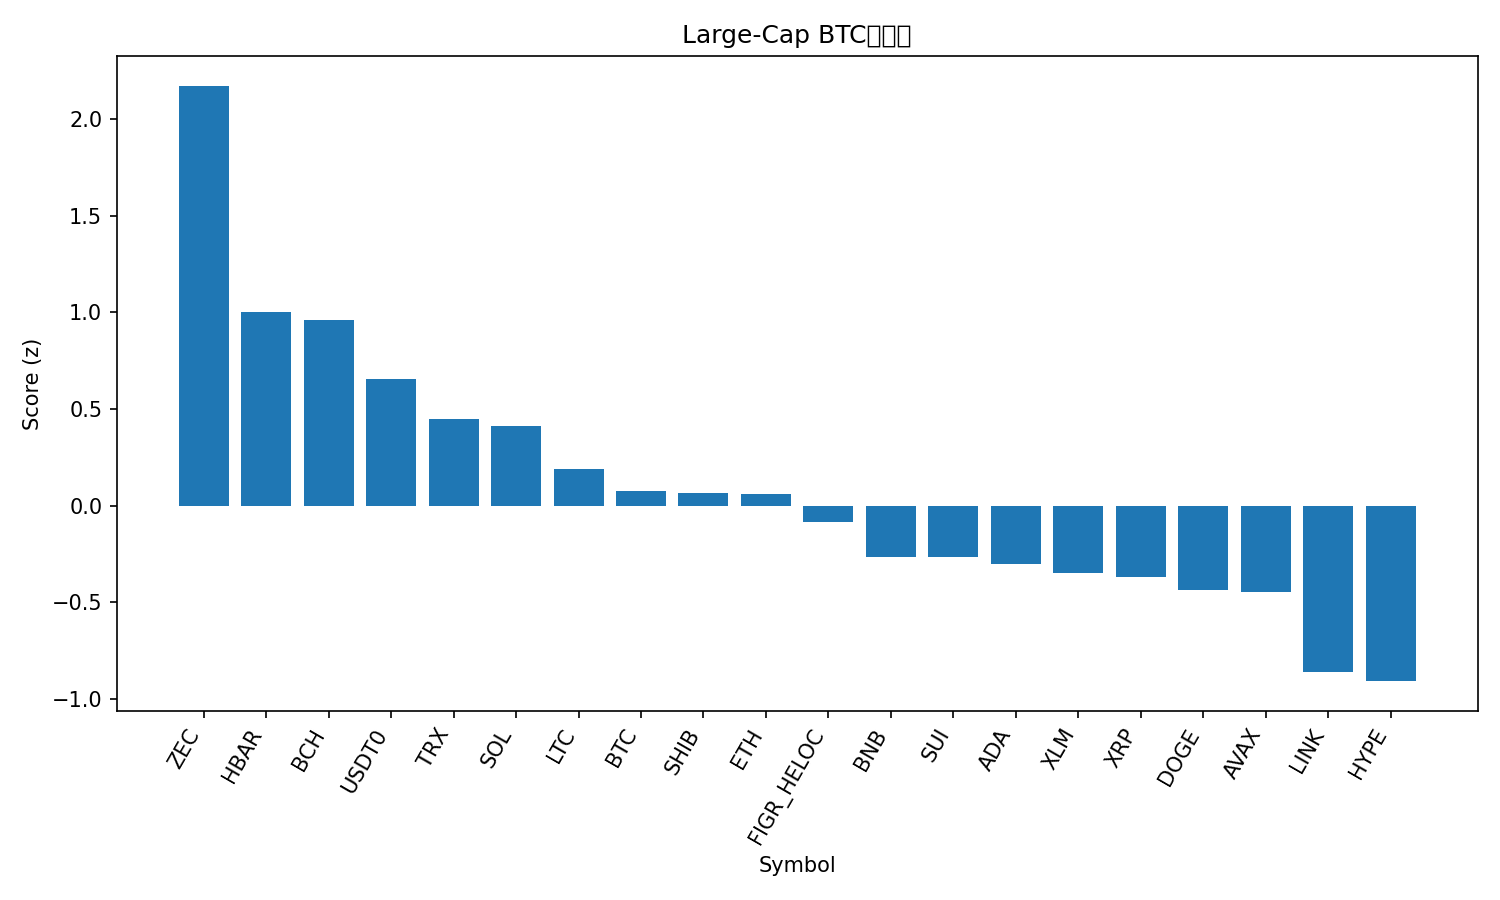

The table this chart was drawn from, first rows:
rank, name, symbol, price_btc, price_usd, pct_1h_btc, pct_24h_btc, pct_7d_btc, market_cap_rank, market_cap_usd, volume_usd, score
1, Zcash, ZEC, 0.003272, 359.8, 0.1656, 11.33, 52.11, 35, 5880164742, 792024994, 2.173
2, Hedera, HBAR, 1.86e-06, 0.2046, 0.02128, 6.186, 20.33, 26, 8680581427, 719634174, 1.003
3, Bitcoin Cash, BCH, 0.005144, 565.6, 0.1051, 5.19, 16.39, 18, 11282937600, 499072101, 0.9626
4, USDT0, USDT0, 9.1e-06, 1.0, 0.208, 2.909, -0.4931, 31, 6794248865, 649575198, 0.6529
5, TRON, TRX, 2.69e-06, 0.2963, 0.1416, 2.748, -8.383, 10, 28056499364, 1096596855, 0.4478
6, Solana, SOL, 0.001749, 192.3, 0.2698, -0.2613, 1.661, 6, 105648223034, 9367826727, 0.4133
7, Litecoin, LTC, 0.0008823, 97.0, -0.02394, 1.433, 3.33, 30, 7412795645, 837569854, 0.1917
8, Bitcoin, BTC, 1.0, 109986, 0.0, 0.0, 0.0, 1, 2191643625935, 74983959195, 0.07615
9, Shiba Inu, SHIB, 9.089e-11, 9.99e-06, 0.0166, 0.2324, -0.8378, 34, 5886727512, 216063410, 0.06252
10, Ethereum, ETH, 0.03543, 3895, -0.004789, 0.001038, 0.0007972, 2, 469520497610, 37841176474, 0.05994
11, Figure Heloc, FIGR_HELOC, 9.03e-06, 0.9991, 0.0, -0.7994, -1.155, 15, 13324040297, 32268258, -0.08462
12, BNB, BNB, 0.01015, 1116, -0.453, 3.014, 1.173, 4, 153559135079, 2916767374, -0.2673
13, Sui, SUI, 2.222e-05, 2.44, -0.1375, -0.6923, -1.087, 24, 8859342685, 1224268246, -0.2684
14, Cardano, ADA, 5.75e-06, 0.6322, -0.2172, 0.08506, -1.707, 11, 23115076509, 1382659444, -0.3006
15, Stellar, XLM, 2.83e-06, 0.3109, -0.1742, -0.8774, -1.552, 20, 9954740684, 276571626, -0.3494
16, XRP, XRP, 2.321e-05, 2.55, -0.2524, -0.8098, 5.35, 5, 153135173266, 5439593587, -0.3675
17, Dogecoin, DOGE, 1.72e-06, 0.1888, -0.2531, -0.4498, -3.706, 9, 28592475377, 2817512871, -0.4353
18, Avalanche, AVAX, 0.0001756, 19.3, -0.373, 0.7422, -1.636, 28, 8236059753, 553392408, -0.45
19, Chainlink, LINK, 0.0001617, 17.77, -0.7195, 1.152, 1.748, 17, 12368288225, 1273224746, -0.8631
20, Hyperliquid, HYPE, 0.0004352, 47.85, -0.9162, 1.273, 21.21, 16, 12948940672, 908081887, -0.9088
21, Monero, XMR, 0.002935, 322.7, -1.019, -2.725, -3.848, 33, 5950739388, 169024700, -1.809
